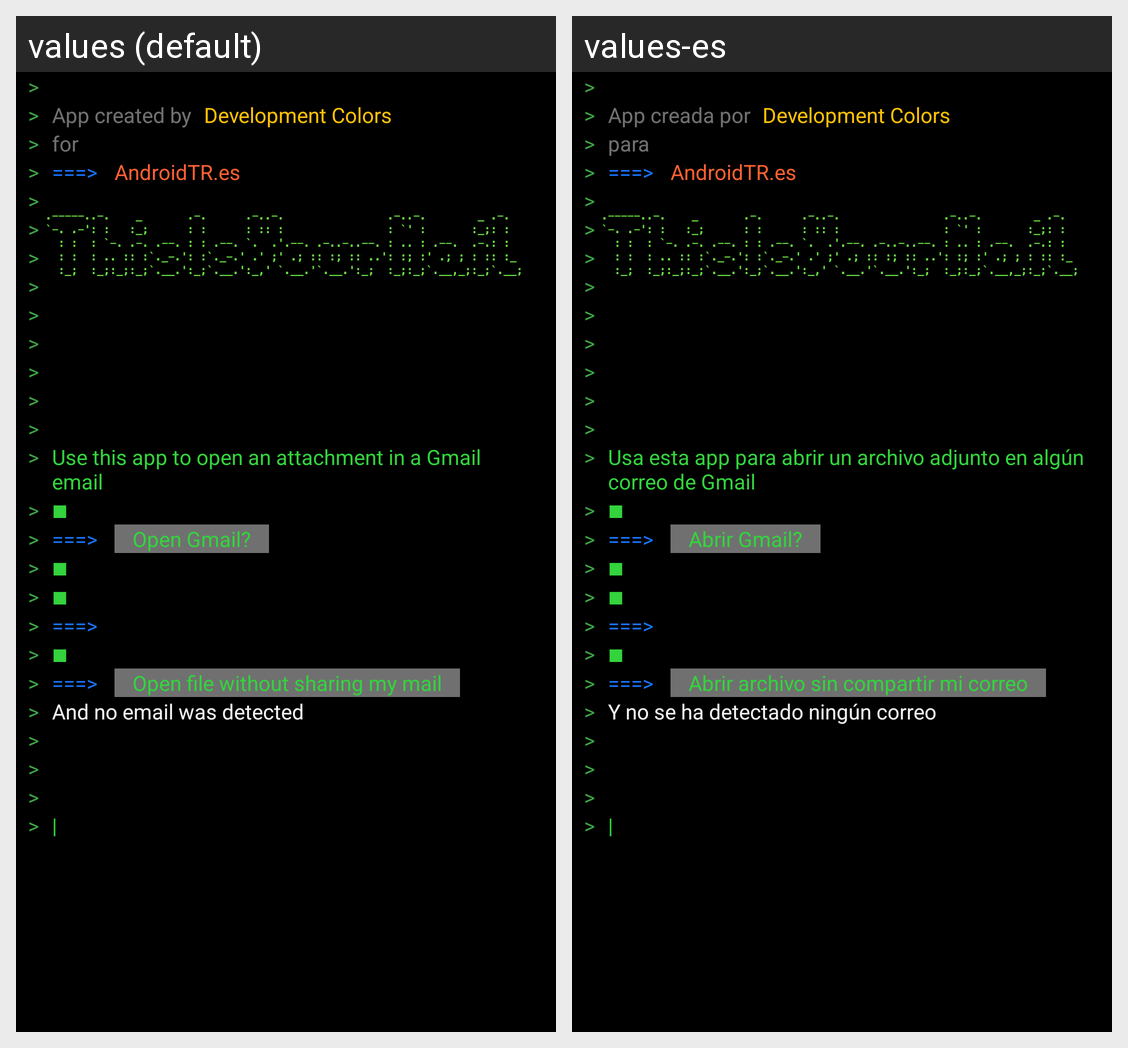

Here is an Android app screen in its default locale and in the app's own translations. Write out the translated-string differences for the strings that appear on this screen.
Android screen res/layout/activity_main.xml rendered under 2 locales, left to right: values (default), values-es. Device: Nexus 5 (rendered at 1080×1920; each locale shown at half size, 540×960, under a caption strip naming it); theme AppTheme.
Strings drawn on this screen, with the default value and each locale's value (text and hints the layout hard-codes, and strings that could not be matched under every locale, appear in the picture but are not listed):

app_creada_por
  values: App created by
  values-es: App creada por

para
  values: for
  values-es: para

abre_archivo
  values: Use this app to open an attachment in a Gmail email
  values-es: Usa esta app para abrir un archivo adjunto en algún correo de Gmail

abrir_gmail
  values: Open Gmail?
  values-es: Abrir Gmail?

abrir_archivo
  values: Open file without sharing my mail
  values-es: Abrir archivo sin compartir mi correo

no_encontrado_correo
  values: And no email was detected
  values-es: Y no se ha detectado ningún correo
